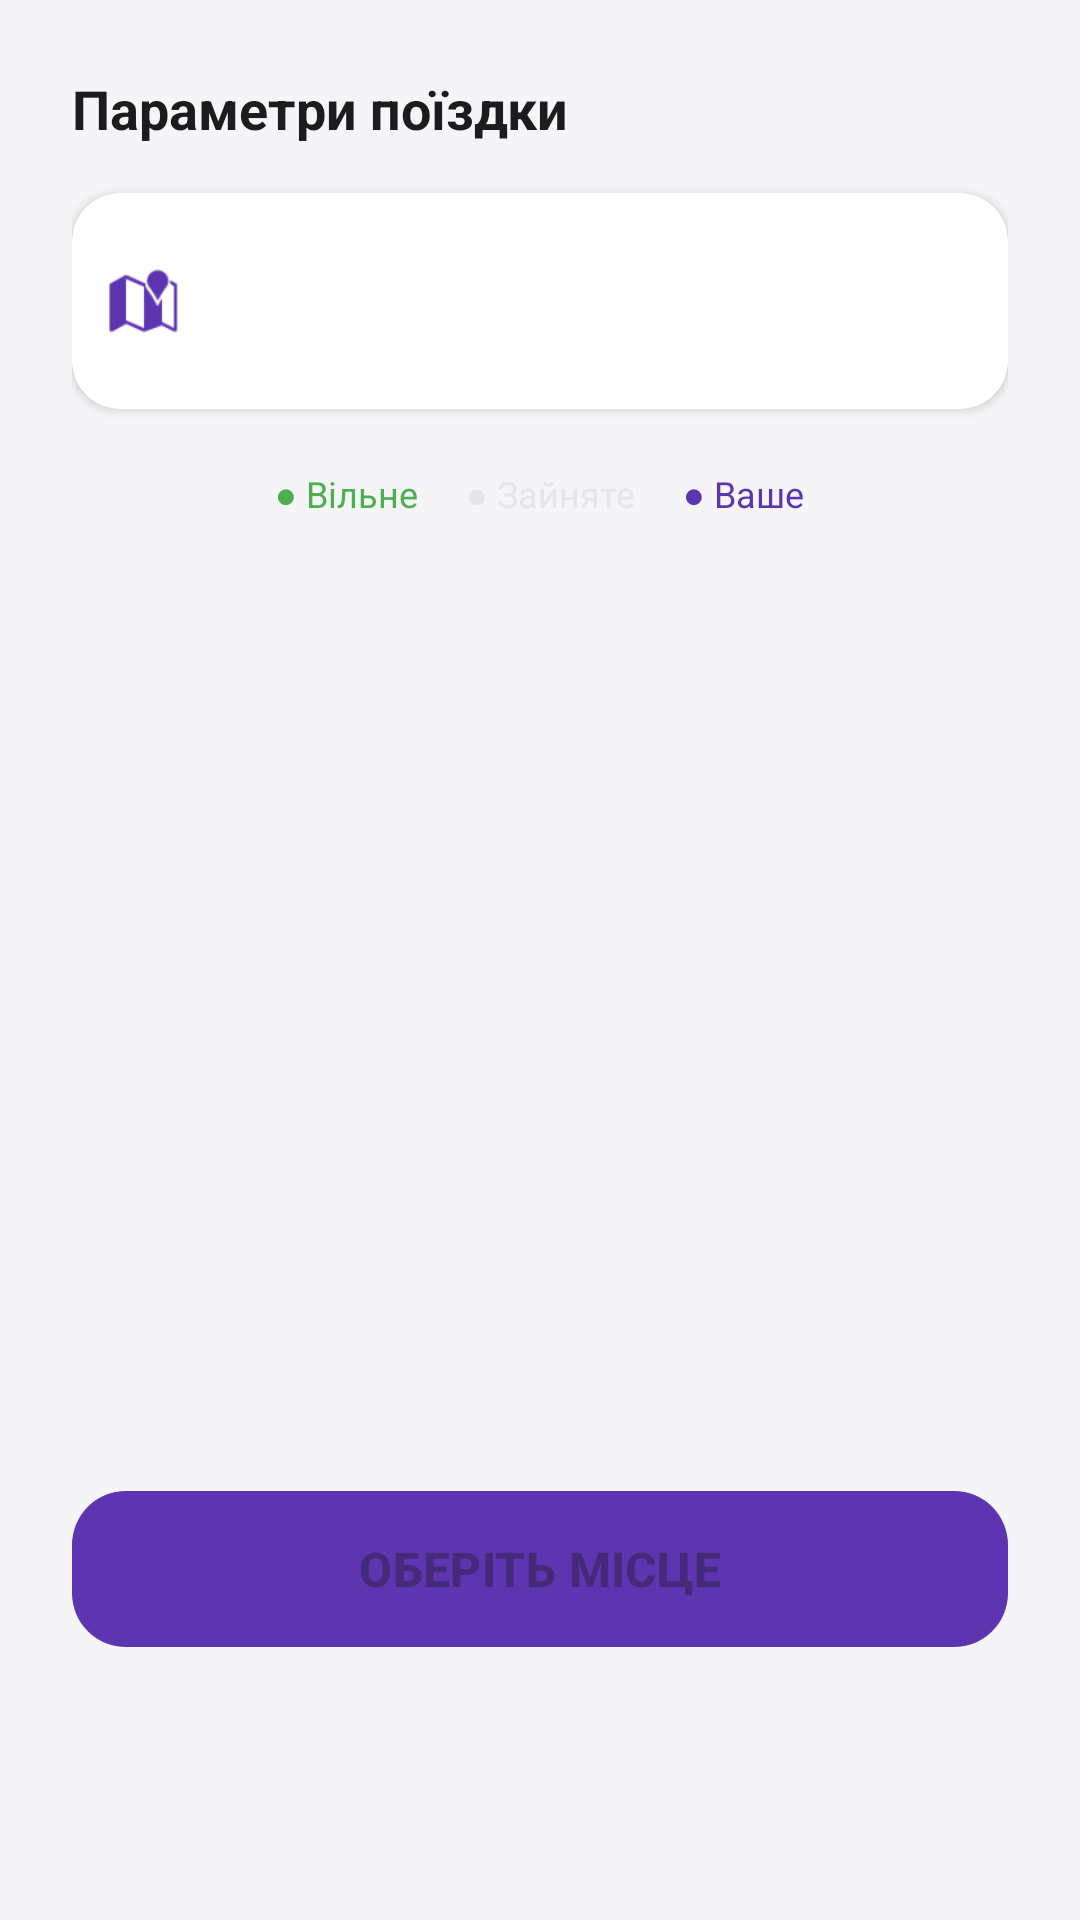

Produce the Android XML layout that renders to this screen, including the resource entries it uses.
<!-- AndroidManifest.xml: application theme Theme.TrainSchedule -->
<!-- res/layout/dialog_seat_selection.xml -->
<?xml version="1.0" encoding="utf-8"?>
<LinearLayout xmlns:android="http://schemas.android.com/apk/res/android"
    xmlns:app="http://schemas.android.com/apk/res-auto"
    android:layout_width="match_parent"
    android:layout_height="wrap_content"
    android:orientation="vertical"
    android:padding="24dp"
    android:background="#F5F5F7"> <TextView
    android:layout_width="wrap_content"
    android:layout_height="wrap_content"
    android:text="Параметри поїздки"
    android:textSize="18sp"
    android:textStyle="bold"
    android:textColor="#1C1C1E"
    android:layout_marginBottom="16dp"/>

    <androidx.cardview.widget.CardView
        android:layout_width="match_parent"
        android:layout_height="wrap_content"
        app:cardCornerRadius="16dp"
        app:cardElevation="2dp"
        android:layout_marginBottom="20dp">

        <LinearLayout
            android:layout_width="match_parent"
            android:layout_height="wrap_content"
            android:padding="12dp"
            android:gravity="center_vertical">

            <ImageView
                android:layout_width="24dp"
                android:layout_height="24dp"
                android:src="@android:drawable/ic_dialog_map"
                app:tint="#5E35B1"
                android:layout_marginEnd="12dp"/>

            <Spinner
                android:id="@+id/spinnerWagon"
                android:layout_width="match_parent"
                android:layout_height="48dp"
                android:background="@null"/>
        </LinearLayout>
    </androidx.cardview.widget.CardView>

    <LinearLayout
        android:layout_width="match_parent"
        android:layout_height="wrap_content"
        android:orientation="horizontal"
        android:gravity="center"
        android:layout_marginBottom="16dp">
        <TextView android:layout_width="wrap_content" android:layout_height="wrap_content" android:text="● Вільне" android:textColor="#4CAF50" android:textSize="12sp" android:layout_marginEnd="16dp"/>
        <TextView android:layout_width="wrap_content" android:layout_height="wrap_content" android:text="● Зайняте" android:textColor="#E5E5EA" android:textSize="12sp" android:layout_marginEnd="16dp"/>
        <TextView android:layout_width="wrap_content" android:layout_height="wrap_content" android:text="● Ваше" android:textColor="#5E35B1" android:textSize="12sp"/>
    </LinearLayout>

    <androidx.recyclerview.widget.RecyclerView
        android:id="@+id/rvSeats"
        android:layout_width="match_parent"
        android:layout_height="280dp"
        android:layout_marginBottom="24dp"
        android:clipToPadding="false"/>

    <com.google.android.material.button.MaterialButton
        android:id="@+id/btnBuyTicket"
        android:layout_width="match_parent"
        android:layout_height="60dp"
        android:text="ОБЕРІТЬ МІСЦЕ"
        android:textSize="16sp"
        android:textStyle="bold"
        android:enabled="false"
        app:cornerRadius="18dp"
        app:backgroundTint="#5E35B1"/>
</LinearLayout>
<!-- resources referenced by this layout -->
<resources>
  <style name="Theme.TrainSchedule" parent="Base.Theme.TrainSchedule" />
  <style name="Base.Theme.TrainSchedule" parent="Theme.Material3.DayNight.NoActionBar">
          
          
      </style>
</resources>
